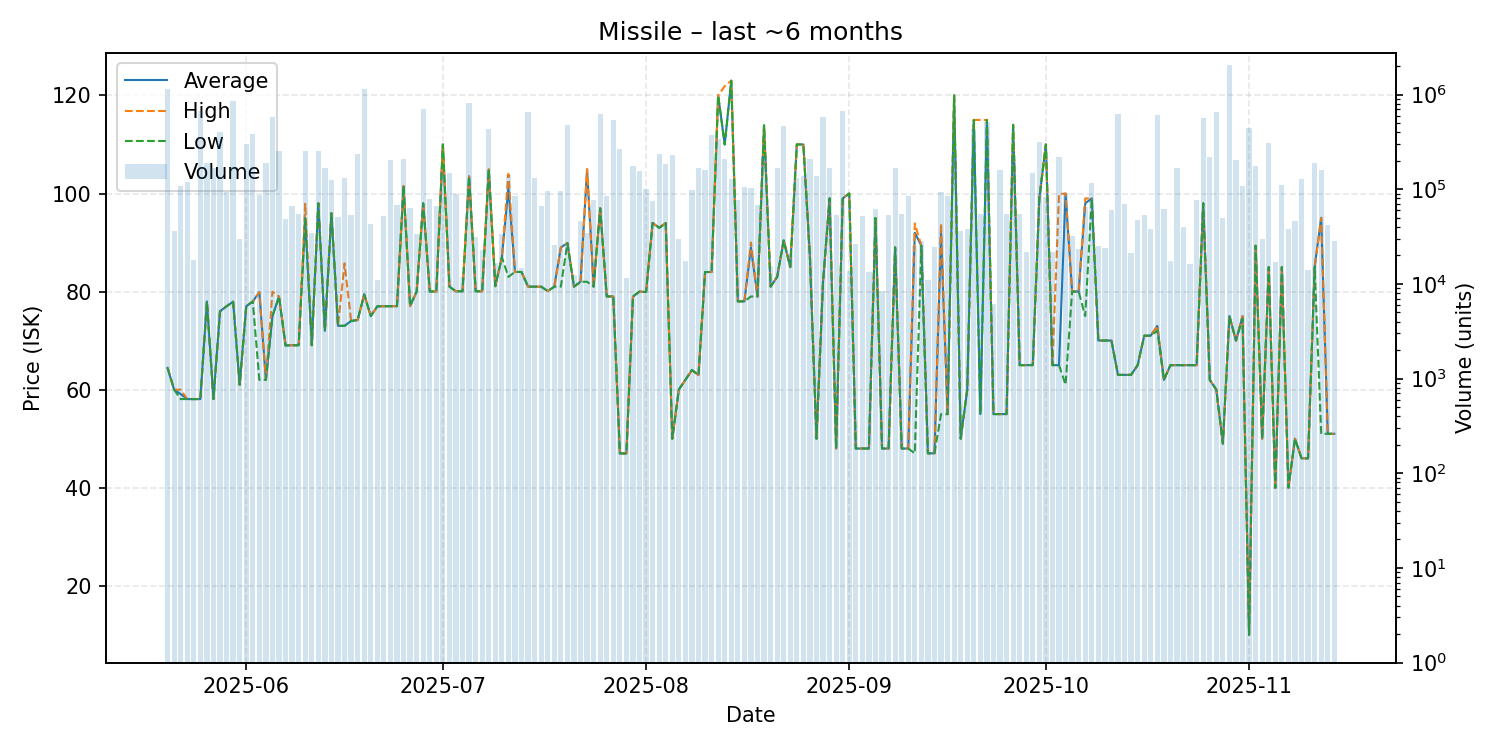

The table this chart was drawn from, first rows:
date, average, highest, lowest, order_count, volume
2025-05-20, 64.44, 64.44, 64.44, 47, 1151055
2025-05-21, 60.0, 60.0, 60.0, 37, 36300
2025-05-22, 59.1, 60.0, 58.08, 45, 107800
2025-05-23, 58.08, 58.08, 58.08, 49, 119000
2025-05-24, 58.08, 58.08, 58.08, 38, 17800
2025-05-25, 58.08, 58.08, 58.08, 58, 665999
2025-05-26, 77.99, 77.99, 77.99, 62, 187922
2025-05-27, 58.08, 58.08, 58.08, 39, 166903
2025-05-28, 75.99, 75.99, 75.99, 38, 399880
2025-05-29, 77.0, 77.0, 77.0, 45, 94500
2025-05-30, 77.94, 77.94, 77.94, 59, 849000
2025-05-31, 61.0, 61.0, 61.0, 64, 29780
2025-06-01, 77.0, 77.0, 77.0, 58, 304546
2025-06-02, 77.99, 77.99, 77.99, 55, 379290
2025-06-03, 79.88, 79.88, 62.0, 59, 88050
2025-06-04, 62.01, 62.01, 62.01, 39, 191500
2025-06-05, 75.0, 79.96, 75.0, 42, 580335
2025-06-06, 78.99, 78.99, 78.99, 45, 256601
2025-06-07, 69.02, 69.02, 69.02, 45, 48000
2025-06-08, 69.06, 69.06, 69.06, 58, 66400
2025-06-09, 69.06, 69.06, 69.06, 54, 55420
2025-06-10, 94.95, 97.91, 94.95, 53, 255310
2025-06-11, 69.06, 69.06, 69.06, 42, 34402
2025-06-12, 98.0, 98.0, 98.0, 53, 256199
2025-06-13, 72.0, 72.0, 72.0, 42, 166202
2025-06-14, 95.99, 95.99, 95.99, 45, 125806
2025-06-15, 73.02, 73.02, 73.02, 46, 50702
2025-06-16, 73.03, 85.76, 73.02, 48, 133190
2025-06-17, 74.0, 74.0, 74.0, 42, 53901
2025-06-18, 74.2, 74.2, 74.2, 49, 234761
2025-06-19, 79.44, 79.44, 79.44, 56, 1156061
2025-06-20, 75.0, 75.0, 75.0, 32, 42897
2025-06-21, 77.0, 77.0, 77.0, 39, 10900
2025-06-22, 77.02, 77.02, 77.02, 52, 51700
2025-06-23, 77.02, 77.02, 77.02, 52, 205320
2025-06-24, 77.03, 77.03, 77.03, 44, 68202
2025-06-25, 101.5, 101.5, 101.5, 56, 207386
2025-06-26, 77.06, 77.06, 77.06, 33, 64035
2025-06-27, 80.01, 80.01, 80.01, 37, 33880
2025-06-28, 98.0, 98.0, 98.0, 68, 700600
2025-06-29, 80.02, 80.02, 80.02, 49, 78911
2025-06-30, 80.03, 80.03, 80.03, 31, 65956
2025-07-01, 110.0, 110.0, 110.0, 36, 157160
2025-07-02, 81.01, 81.01, 81.01, 42, 148300
2025-07-03, 80.05, 80.05, 80.05, 33, 88540
2025-07-04, 80.06, 80.06, 80.06, 35, 11801
2025-07-05, 103.5, 103.5, 103.5, 47, 806080
2025-07-06, 80.06, 80.06, 80.06, 48, 31100
2025-07-07, 80.06, 80.06, 80.06, 31, 22801
2025-07-08, 104.9, 104.9, 104.9, 63, 430620
2025-07-09, 81.1, 81.1, 81.1, 27, 16500
2025-07-10, 87.0, 87.0, 87.0, 45, 33344
2025-07-11, 101.1, 104.0, 83.0, 49, 142201
2025-07-12, 84.0, 84.0, 84.0, 46, 85700
2025-07-13, 84.0, 84.0, 84.0, 60, 14891
2025-07-14, 81.0, 81.0, 81.0, 38, 658845
2025-07-15, 81.0, 81.0, 81.0, 24, 132700
2025-07-16, 81.0, 81.0, 81.0, 39, 66200
2025-07-17, 80.1, 80.1, 80.1, 62, 95426
2025-07-18, 81.0, 81.0, 81.0, 28, 26100
... 119 more rows
